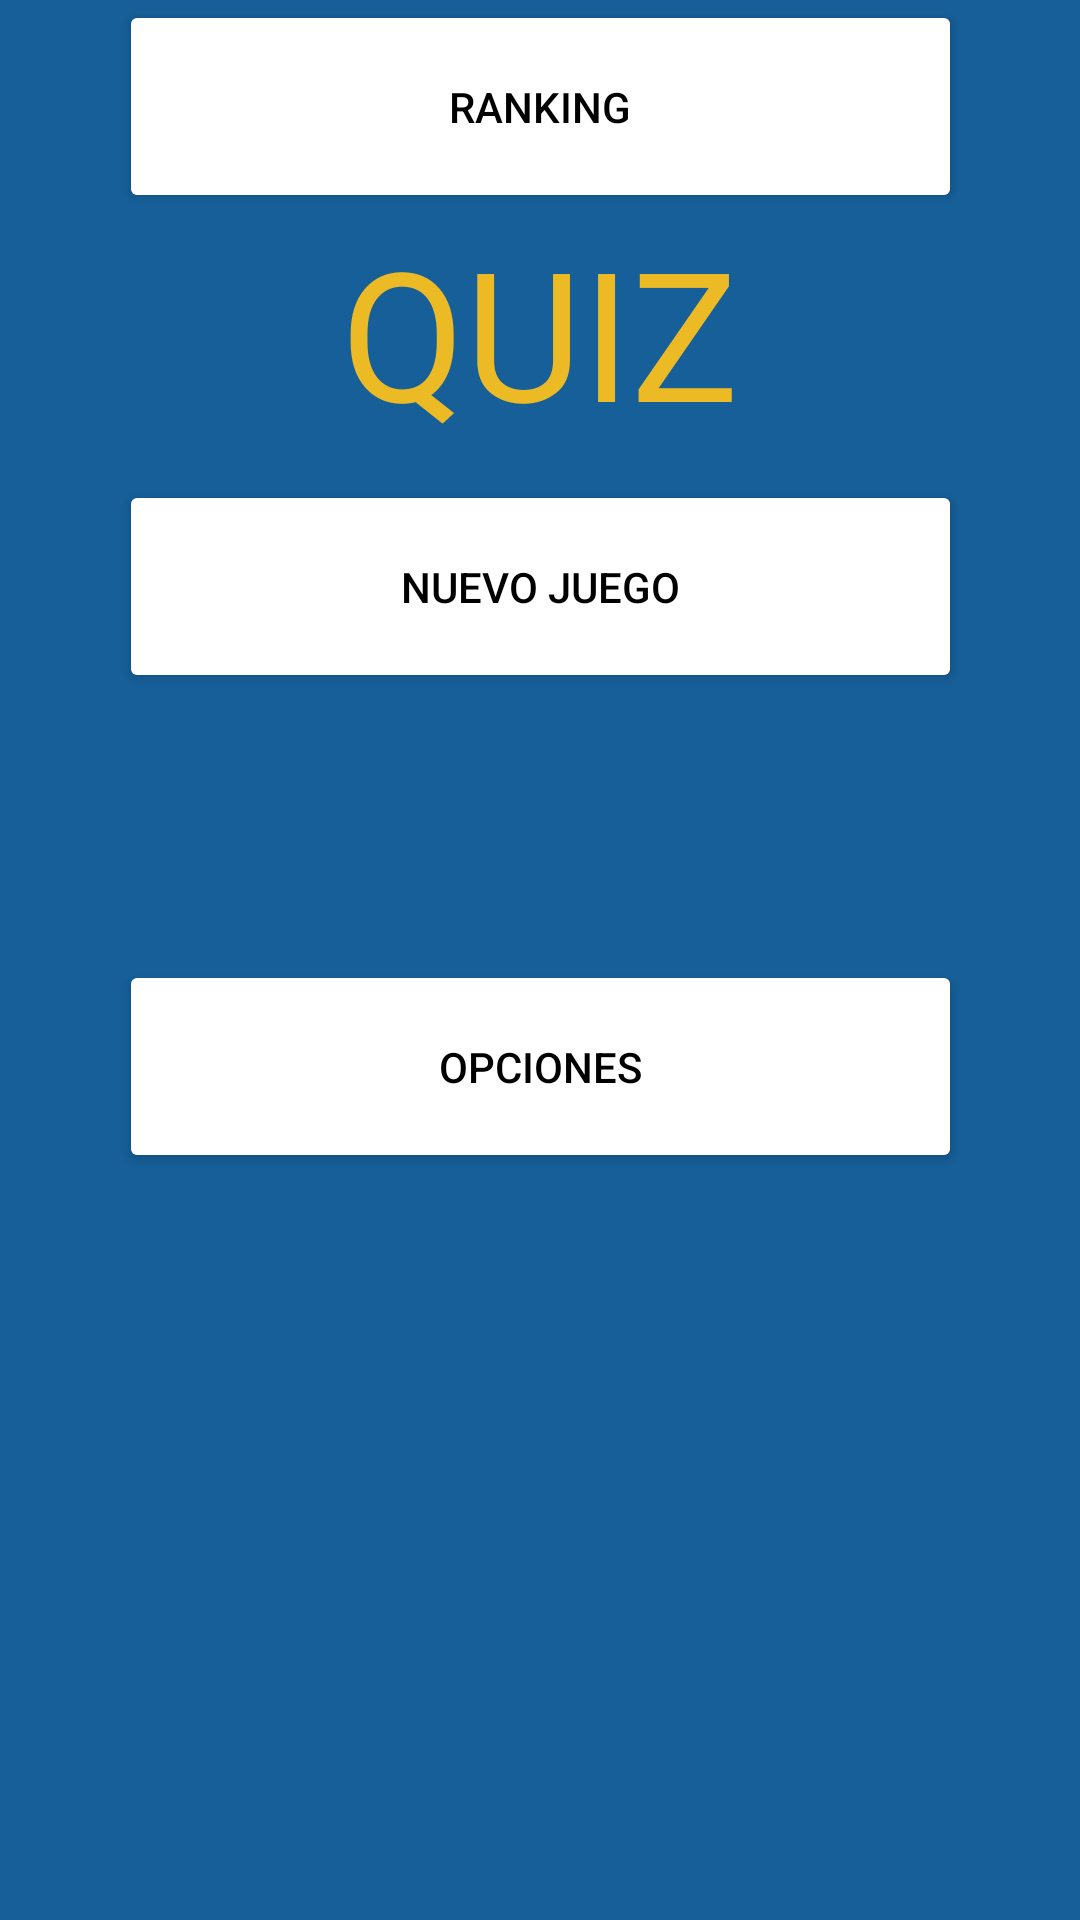

Produce the Android XML layout that renders to this screen, including the resource entries it uses.
<!-- AndroidManifest.xml: application theme Theme.LolQuiz -->
<!-- res/layout/activity_main.xml -->
<?xml version="1.0" encoding="utf-8"?>

<androidx.constraintlayout.widget.ConstraintLayout xmlns:android="http://schemas.android.com/apk/res/android"
    xmlns:app="http://schemas.android.com/apk/res-auto"
    xmlns:tools="http://schemas.android.com/tools"
    android:layout_width="match_parent"
    android:layout_height="match_parent"
    android:background="#165F98"
    tools:context=".MainActivity">

    <Button
        android:id="@+id/optionsButton"
        android:layout_width="281dp"
        android:layout_height="71dp"
        android:text="Opciones"
        android:textColor="#000000"
        app:backgroundTint="#FAE634"
        app:backgroundTintMode="add"
        app:layout_constraintBottom_toBottomOf="parent"
        app:layout_constraintEnd_toEndOf="parent"
        app:layout_constraintStart_toStartOf="parent"
        app:layout_constraintTop_toBottomOf="@+id/rankingButton"
        android:onClick="onClickOptionsActivity" />

    <Button
        android:id="@+id/rankingButton"
        android:layout_width="281dp"
        android:layout_height="71dp"
        android:text="Ranking"
        android:textColor="#000000"
        app:backgroundTint="#FAE634"
        app:backgroundTintMode="add"
        app:layout_constraintEnd_toEndOf="parent"
        app:layout_constraintStart_toStartOf="parent"
        tools:layout_editor_absoluteY="220dp"
        android:onClick="onClickRankingButton"/>

    <Button
        android:id="@+id/newGameButton"
        android:layout_width="281dp"
        android:layout_height="71dp"
        android:text="Nuevo Juego"
        android:textColor="#000000"
        app:backgroundTint="#FAE634"
        app:backgroundTintMode="add"
        app:layout_constraintBottom_toTopOf="@+id/optionsButton"
        app:layout_constraintEnd_toEndOf="parent"
        app:layout_constraintStart_toStartOf="parent"
        app:layout_constraintTop_toBottomOf="@+id/rankingButton"
        android:onClick="onClickNewGameButton"/>

    <TextView
        android:id="@+id/textView2"
        android:layout_width="219dp"
        android:layout_height="162dp"
        android:fontFamily="@font/friz_quadrata_bold"
        android:text="LOL QUIZ"
        android:textAlignment="center"
        android:textAppearance="@style/TextAppearance.AppCompat.Large"
        android:textColor="#ECBA25"
        android:textSize="60sp"
        app:layout_constraintEnd_toEndOf="parent"
        app:layout_constraintStart_toStartOf="parent"
        tools:layout_editor_absoluteY="28dp" />

</androidx.constraintlayout.widget.ConstraintLayout>
<!-- resources referenced by this layout -->
<resources>
  <style name="Theme.LolQuiz" parent="Theme.MaterialComponents.DayNight.DarkActionBar">
          
          <item name="colorPrimary">@color/purple_500</item>
          <item name="colorPrimaryVariant">@color/purple_700</item>
          <item name="colorOnPrimary">@color/white</item>
          
          <item name="colorSecondary">@color/teal_200</item>
          <item name="colorSecondaryVariant">@color/teal_700</item>
          <item name="colorOnSecondary">@color/black</item>
          
          <item name="android:statusBarColor" tools:targetApi="l">?attr/colorPrimaryVariant</item>
          
      </style>
  <!-- not gathered from this repository: default colours our renderer supplied (Android Studio template values) -->
  <color name="purple_500">#FF6200EE</color>
  <color name="purple_700">#FF3700B3</color>
  <color name="teal_200">#FF03DAC5</color>
  <color name="teal_700">#FF018786</color>
  <color name="black">#FF000000</color>
  <color name="white">#FFFFFFFF</color>
</resources>
